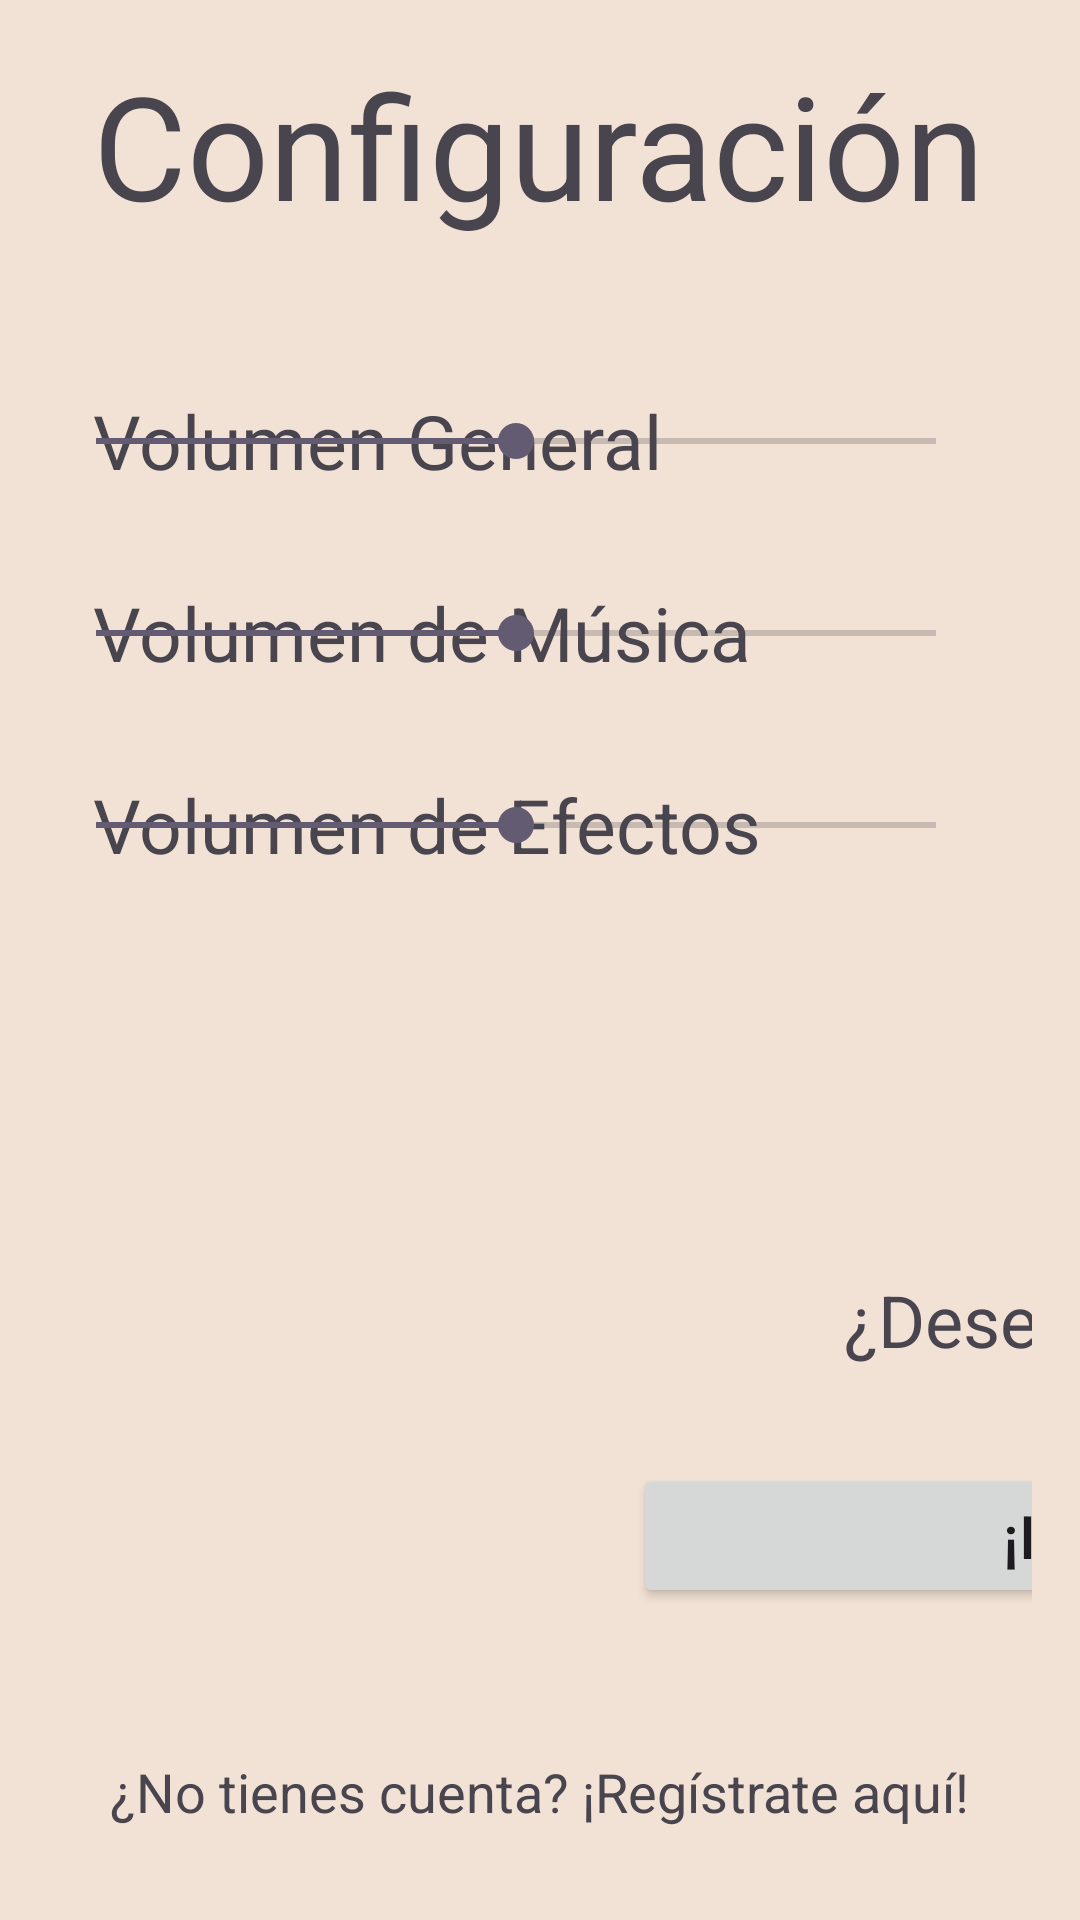

Produce the Android XML layout that renders to this screen, including the resource entries it uses.
<!-- AndroidManifest.xml: application theme Theme.Hamsterium -->
<!-- res/layout/activity_config.xml -->
<?xml version="1.0" encoding="utf-8"?>
<LinearLayout xmlns:android="http://schemas.android.com/apk/res/android"
    xmlns:app="http://schemas.android.com/apk/res-auto"
    xmlns:tools="http://schemas.android.com/tools"
    android:layout_width="match_parent"
    android:layout_height="match_parent"
    android:background="#F2E2D5"
    android:orientation="vertical"
    android:padding="16dp"
    tools:context=".Config">

    <TextView
        android:layout_width="wrap_content"
        android:layout_height="91dp"
        android:layout_gravity="center"
        android:layout_marginBottom="16dp"
        android:text="Configuración"
        android:textSize="48sp" />

    
    <RelativeLayout
        android:layout_width="match_parent"
        android:layout_height="wrap_content"
        android:layout_marginBottom="16dp">

        <TextView
            android:id="@+id/tvVolumenGeneral"
            android:layout_width="wrap_content"
            android:layout_height="wrap_content"
            android:layout_alignParentStart="true"
            android:layout_centerVertical="true"
            android:layout_marginStart="15dp"
            android:text="Volumen General"
            android:textSize="25dp" />

        <SeekBar
            android:id="@+id/skBarGeneral"
            android:layout_width="500dp"
            android:layout_height="wrap_content"
            android:layout_alignParentTop="true"
            android:layout_alignParentEnd="true"
            android:layout_marginTop="15dp"
            android:layout_marginEnd="16dp"
            android:layout_marginBottom="15dp"
            android:max="100"
            android:progress="50" />

    </RelativeLayout>


    
    <RelativeLayout
        android:layout_width="match_parent"
        android:layout_height="wrap_content"
        android:layout_marginBottom="16dp">

        <TextView
            android:id="@+id/tvVolumenMusica"
            android:layout_width="wrap_content"
            android:layout_height="wrap_content"
            android:layout_alignParentStart="true"
            android:layout_centerVertical="true"
            android:layout_marginStart="15dp"
            android:text="Volumen de Música"
            android:textSize="25dp" />

        <SeekBar
            android:id="@+id/skBarMusica"
            android:layout_width="500dp"
            android:layout_height="wrap_content"
            android:layout_alignParentEnd="true"
            android:layout_centerVertical="true"
            android:layout_marginTop="15dp"
            android:layout_marginEnd="16dp"
            android:layout_marginBottom="15dp"
            android:max="100"
            android:progress="50" />
    </RelativeLayout>

    
    <RelativeLayout
        android:layout_width="match_parent"
        android:layout_height="wrap_content"
        android:layout_marginBottom="16dp">

        <TextView
            android:id="@+id/tvVolumenEfectos"
            android:layout_width="wrap_content"
            android:layout_height="wrap_content"
            android:layout_alignParentStart="true"
            android:layout_centerVertical="true"
            android:layout_marginStart="15dp"
            android:text="Volumen de Efectos"
            android:textSize="25dp" />

        <SeekBar
            android:id="@+id/skBarEfectos"
            android:layout_width="500dp"
            android:layout_height="wrap_content"
            android:layout_alignParentTop="true"
            android:layout_alignParentEnd="true"
            android:layout_marginTop="15dp"
            android:layout_marginEnd="16dp"
            android:layout_marginBottom="15dp"
            android:max="100"
            android:progress="50" />

    </RelativeLayout>


    <RelativeLayout
        android:layout_width="778dp"
        android:layout_height="238dp"
        android:layout_marginBottom="16dp">


        <TextView
            android:layout_width="wrap_content"
            android:layout_height="wrap_content"
            android:layout_above="@+id/btnIniciarSesion"
            android:layout_alignParentEnd="true"
            android:layout_gravity="center"
            android:layout_marginTop="16dp"
            android:layout_marginEnd="225dp"
            android:layout_marginBottom="32dp"
            android:text="¿Desea guardar sus datos?"
            android:textSize="24dp" />

        <Button
            android:id="@+id/btnIniciarSesion"
            android:layout_width="wrap_content"
            android:layout_height="wrap_content"
            android:layout_alignParentStart="true"
            android:layout_alignParentEnd="true"
            android:layout_alignParentBottom="true"

            android:layout_marginStart="195dp"
            android:layout_marginEnd="194dp"

            android:layout_marginBottom="17dp"
            android:text="¡Inicia sesión!"
            android:textSize="20dp" />

    </RelativeLayout>

    <TextView
        android:id="@+id/tvRegistrarse"
        android:layout_width="wrap_content"
        android:layout_height="wrap_content"
        android:layout_gravity="center"
        android:layout_marginTop="16dp"
        android:text="¿No tienes cuenta? ¡Regístrate aquí!"
        android:textSize="18dp" />


</LinearLayout>
<!-- resources referenced by this layout -->
<resources>
  <style name="Theme.Hamsterium" parent="Base.Theme.Hamsterium" />
  <style name="Base.Theme.Hamsterium" parent="Theme.Material3.DayNight.NoActionBar">
          
          
      </style>
</resources>
